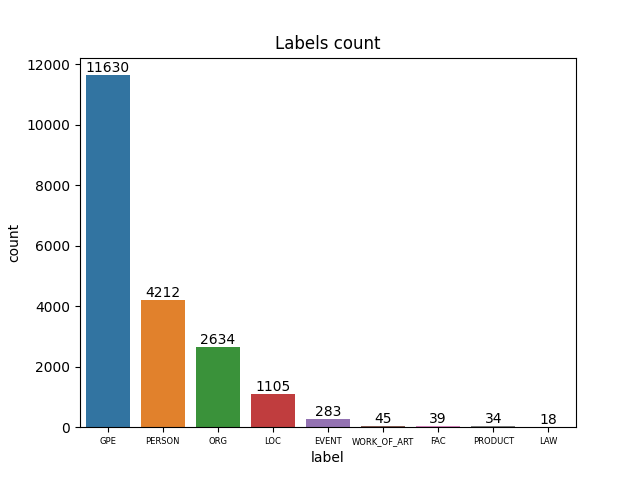

The file beside this chart, header and first rows:
label, count
GPE, 11630
PERSON, 4212
ORG, 2634
LOC, 1105
EVENT, 283
WORK_OF_ART, 45
FAC, 39
PRODUCT, 34
LAW, 18
